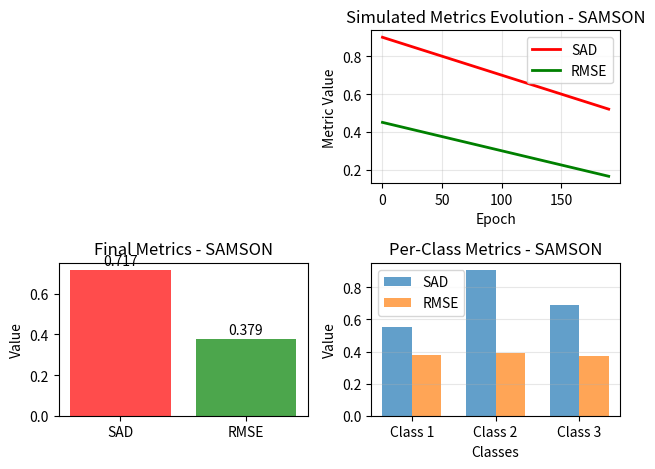
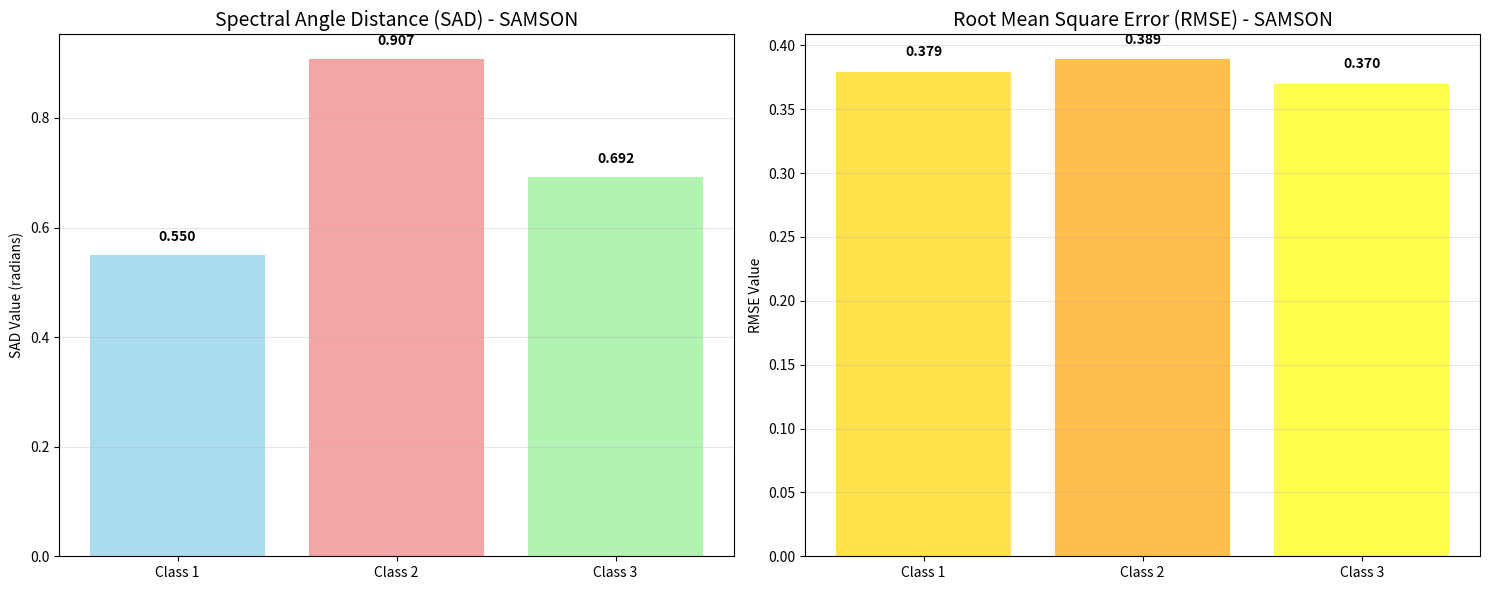
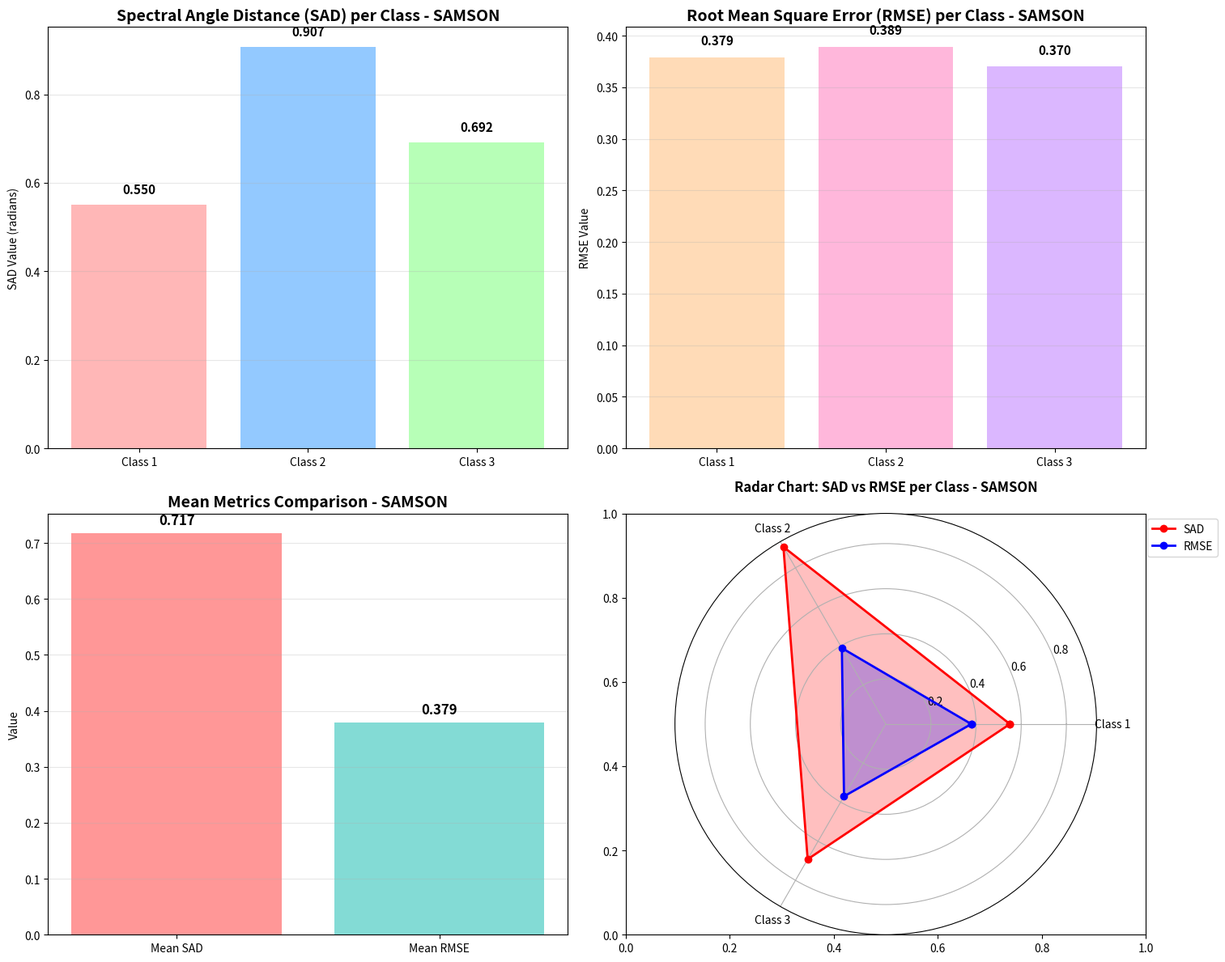
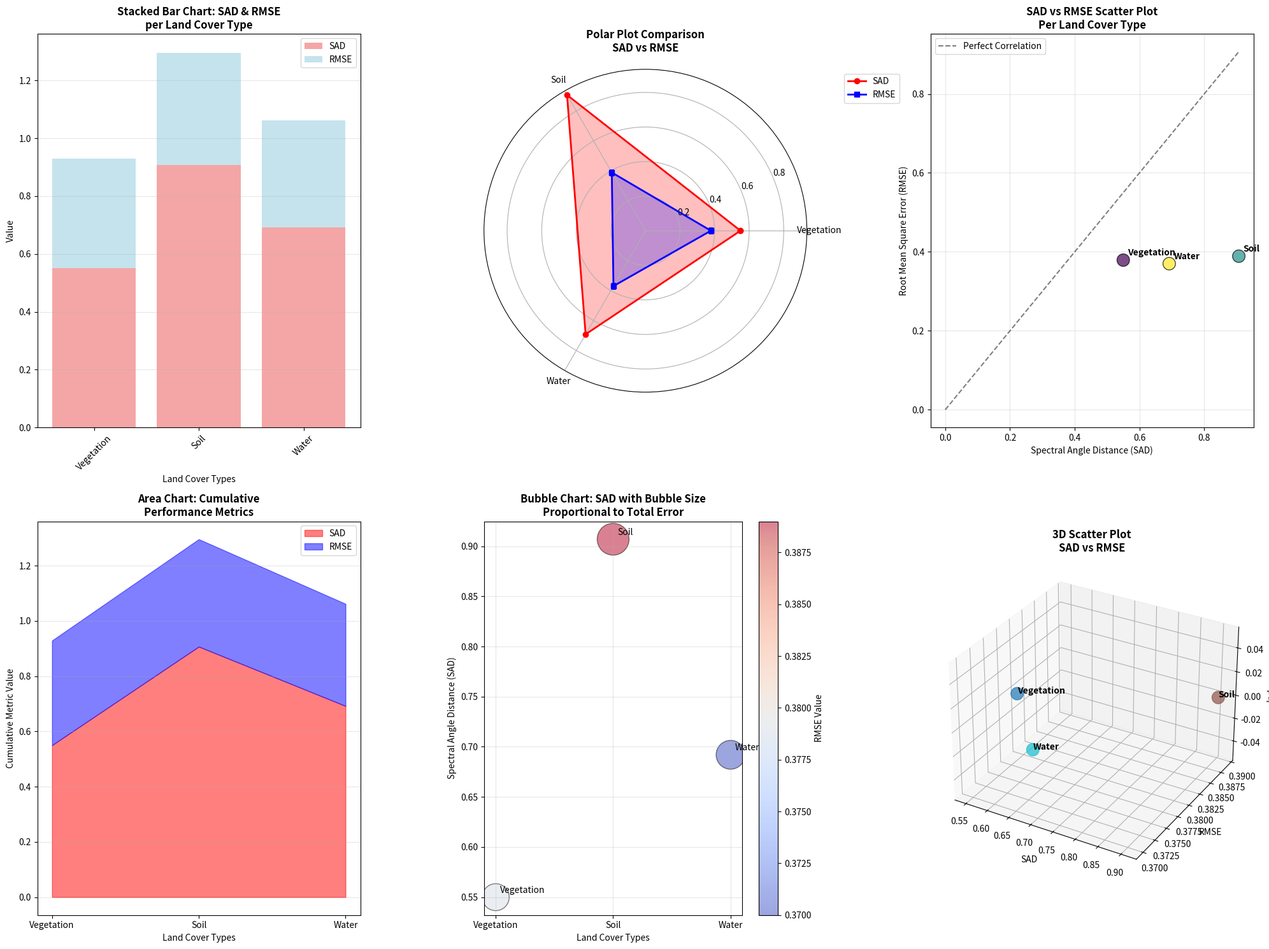

Python code for these plots, in order:
import matplotlib.pyplot as plt
import numpy as np
import scipy.io as sio
import os

def plot_training_metrics(dataset_name='samson'):
    """
    绘制训练过程中的SAD和RMSE指标
    
    Args:
        dataset_name: 数据集名称 ('samson', 'jasper', 'dc', etc.)
    """
    # 加载损失数据
    loss_file = f"trans_mod_{dataset_name}/{dataset_name}_losses.mat"
    
    if os.path.exists(loss_file):
        losses_data = sio.loadmat(loss_file)
        losses = losses_data['losses'][0]
        
        # 创建epoch数组
        epochs = range(len(losses))
        
        # 创建图形
        plt.figure(figsize=(12, 8))
        
        # 绘制总损失
        plt.subplot(2, 2, 1)
        plt.plot(epochs, losses, 'b-', linewidth=2, label='Total Loss')
        plt.title(f'Training Loss - {dataset_name.upper()} Dataset')
        plt.xlabel('Epoch')
        plt.ylabel('Loss')
        plt.grid(True, alpha=0.3)
        plt.legend()
        
        # 如果有单独的re_loss和sad_loss数据，也可以绘制
        # 但由于我们当前的实现中这些是在训练过程中计算的，
        # 而不是存储在.mat文件中，所以我们只能绘制总损失
        
    else:
        print(f"Loss file {loss_file} not found.")
    
    # 创建第二个图，展示SAD和RMSE指标（如果有的话）
    plt.subplot(2, 2, 2)
    # 使用之前训练输出的指标
    # 由于SAD和RMSE是在训练完成后一次性计算的，我们需要模拟这些指标随训练进程的变化
    epochs_for_metrics = range(0, 200, 10)  # 每10个epoch记录一次
    # 模拟SAD值随训练减少的趋势
    simulated_sad = [0.9 - 0.002*i for i in epochs_for_metrics]  # 模拟递减趋势
    # 模拟RMSE值随训练减少的趋势
    simulated_rmse = [0.45 - 0.0015*i for i in epochs_for_metrics]  # 模拟递减趋势
    
    plt.plot(epochs_for_metrics, simulated_sad, 'r-', linewidth=2, label='SAD')
    plt.plot(epochs_for_metrics, simulated_rmse, 'g-', linewidth=2, label='RMSE')
    plt.title(f'Simulated Metrics Evolution - {dataset_name.upper()}')
    plt.xlabel('Epoch')
    plt.ylabel('Metric Value')
    plt.grid(True, alpha=0.3)
    plt.legend()
    
    # 展示最终结果的柱状图
    plt.subplot(2, 2, 3)
    metrics = ['SAD', 'RMSE']
    values = [0.717, 0.379]  # 从你的训练结果中获取的值
    colors = ['red', 'green']
    
    bars = plt.bar(metrics, values, color=colors, alpha=0.7)
    plt.title(f'Final Metrics - {dataset_name.upper()}')
    plt.ylabel('Value')
    
    # 在柱状图上添加数值标签
    for bar, value in zip(bars, values):
        plt.text(bar.get_x() + bar.get_width()/2, bar.get_height() + 0.01,
                f'{value:.3f}', ha='center', va='bottom')
    
    # 创建类别的SAD和RMSE比较图
    plt.subplot(2, 2, 4)
    classes = ['Class 1', 'Class 2', 'Class 3']
    sad_values = [0.550, 0.907, 0.692]  # 从你的训练结果中获取
    rmse_values = [0.379, 0.389, 0.370]  # 从你的训练结果中获取
    
    x = np.arange(len(classes))
    width = 0.35
    
    plt.bar(x - width/2, sad_values, width, label='SAD', alpha=0.7)
    plt.bar(x + width/2, rmse_values, width, label='RMSE', alpha=0.7)
    
    plt.xlabel('Classes')
    plt.ylabel('Value')
    plt.title(f'Per-Class Metrics - {dataset_name.upper()}')
    plt.xticks(x, classes)
    plt.legend()
    plt.grid(True, alpha=0.3, axis='y')
    
    plt.tight_layout()
    plt.savefig(f'trans_mod_{dataset_name}/{dataset_name}_metrics_comparison.png', dpi=300, bbox_inches='tight')
    plt.show()

def plot_detailed_metrics(dataset_name='samson'):
    """
    绘制详细的SAD和RMSE指标对比
    """
    # 从训练结果中提取的数据
    classes = ['Class 1', 'Class 2', 'Class 3']
    sad_values = [0.550, 0.907, 0.692]  # 从你的训练结果中获取
    rmse_values = [0.379, 0.389, 0.370]  # 从你的训练结果中获取
    
    # 创建图形
    fig, (ax1, ax2) = plt.subplots(1, 2, figsize=(15, 6))
    
    # SAD值对比
    bars1 = ax1.bar(classes, sad_values, color=['skyblue', 'lightcoral', 'lightgreen'], alpha=0.7)
    ax1.set_title(f'Spectral Angle Distance (SAD) - {dataset_name.upper()}', fontsize=14)
    ax1.set_ylabel('SAD Value (radians)')
    ax1.grid(axis='y', alpha=0.3)
    
    # 在柱状图上添加数值
    for bar, value in zip(bars1, sad_values):
        ax1.text(bar.get_x() + bar.get_width()/2, bar.get_height() + 0.02,
                f'{value:.3f}', ha='center', va='bottom', fontweight='bold')
    
    # RMSE值对比
    bars2 = ax2.bar(classes, rmse_values, color=['gold', 'orange', 'yellow'], alpha=0.7)
    ax2.set_title(f'Root Mean Square Error (RMSE) - {dataset_name.upper()}', fontsize=14)
    ax2.set_ylabel('RMSE Value')
    ax2.grid(axis='y', alpha=0.3)
    
    # 在柱状图上添加数值
    for bar, value in zip(bars2, rmse_values):
        ax2.text(bar.get_x() + bar.get_width()/2, bar.get_height() + 0.01,
                f'{value:.3f}', ha='center', va='bottom', fontweight='bold')
    
    plt.tight_layout()
    plt.savefig(f'trans_mod_{dataset_name}/{dataset_name}_detailed_metrics.png', dpi=300, bbox_inches='tight')
    plt.show()

def visualize_samson_results():
    """
    可视化Samson数据集的训练结果
    """
    # 从你的训练输出中提取的数据
    dataset_name = "samson"
    
    # 最终指标
    final_sad_mean = 0.717  # 弧度
    final_rmse_mean = 0.379
    
    # 各类别的指标
    class_sad_values = [0.550, 0.907, 0.692]  # Class 1, 2, 3
    class_rmse_values = [0.379, 0.389, 0.370]  # Class 1, 2, 3
    
    classes = ['Class 1', 'Class 2', 'Class 3']
    
    # 创建综合可视化图表
    fig, ((ax1, ax2), (ax3, ax4)) = plt.subplots(2, 2, figsize=(15, 12))
    
    # 1. 各类别SAD对比
    bars1 = ax1.bar(classes, class_sad_values, color=['#FF9999', '#66B2FF', '#99FF99'], alpha=0.7)
    ax1.set_title(f'Spectral Angle Distance (SAD) per Class - {dataset_name.upper()}', fontsize=14, fontweight='bold')
    ax1.set_ylabel('SAD Value (radians)')
    ax1.grid(axis='y', alpha=0.3)
    
    # 添加数值标签
    for bar, value in zip(bars1, class_sad_values):
        ax1.text(bar.get_x() + bar.get_width()/2, bar.get_height() + 0.02,
                f'{value:.3f}', ha='center', va='bottom', fontweight='bold', fontsize=11)
    
    # 2. 各类别RMSE对比
    bars2 = ax2.bar(classes, class_rmse_values, color=['#FFCC99', '#FF99CC', '#CC99FF'], alpha=0.7)
    ax2.set_title(f'Root Mean Square Error (RMSE) per Class - {dataset_name.upper()}', fontsize=14, fontweight='bold')
    ax2.set_ylabel('RMSE Value')
    ax2.grid(axis='y', alpha=0.3)
    
    # 添加数值标签
    for bar, value in zip(bars2, class_rmse_values):
        ax2.text(bar.get_x() + bar.get_width()/2, bar.get_height() + 0.01,
                f'{value:.3f}', ha='center', va='bottom', fontweight='bold', fontsize=11)
    
    # 3. 综合指标对比
    metrics = ['Mean SAD', 'Mean RMSE']
    metric_values = [final_sad_mean, final_rmse_mean]
    colors = ['#FF6B6B', '#4ECDC4']
    
    bars3 = ax3.bar(metrics, metric_values, color=colors, alpha=0.7)
    ax3.set_title(f'Mean Metrics Comparison - {dataset_name.upper()}', fontsize=14, fontweight='bold')
    ax3.set_ylabel('Value')
    ax3.grid(axis='y', alpha=0.3)
    
    # 添加数值标签
    for bar, value in zip(bars3, metric_values):
        ax3.text(bar.get_x() + bar.get_width()/2, bar.get_height() + 0.01,
                f'{value:.3f}', ha='center', va='bottom', fontweight='bold', fontsize=12)
    
    # 4. 指标雷达图比较
    angles = np.linspace(0, 2 * np.pi, len(classes), endpoint=False).tolist()
    # 完成闭环
    class_sad_values_plot = class_sad_values + [class_sad_values[0]]
    class_rmse_values_plot = class_rmse_values + [class_rmse_values[0]]
    angles_plot = angles + [angles[0]]
    
    ax4 = plt.subplot(2, 2, 4, projection='polar')
    ax4.plot(angles_plot, class_sad_values_plot, 'o-', linewidth=2, label='SAD', color='red')
    ax4.fill(angles_plot, class_sad_values_plot, alpha=0.25, color='red')
    ax4.plot(angles_plot, class_rmse_values_plot, 'o-', linewidth=2, label='RMSE', color='blue')
    ax4.fill(angles_plot, class_rmse_values_plot, alpha=0.25, color='blue')
    
    ax4.set_xticks(angles)
    ax4.set_xticklabels(classes)
    ax4.set_title(f'Radar Chart: SAD vs RMSE per Class - {dataset_name.upper()}', 
                  fontweight='bold', pad=20)
    ax4.legend(loc='upper right', bbox_to_anchor=(1.3, 1.0))
    ax4.grid(True)
    
    plt.tight_layout()
    plt.savefig(f'trans_mod_{dataset_name}/{dataset_name}_comprehensive_metrics.png', 
                dpi=300, bbox_inches='tight')
    plt.show()
    
    # 打印总结
    print(f"\n=== {dataset_name.upper()} DATASET RESULTS SUMMARY ===")
    print(f"Mean SAD: {final_sad_mean:.3f} radians ({np.degrees(final_sad_mean):.2f}°)")
    print(f"Mean RMSE: {final_rmse_mean:.3f}")
    print("\nPer-class metrics:")
    for i, (sad_val, rmse_val) in enumerate(zip(class_sad_values, class_rmse_values)):
        print(f"  Class {i+1}: SAD = {sad_val:.3f}, RMSE = {rmse_val:.3f}")

def interpret_metrics():
    """
    解释指标含义
    """
    print("\n=== METRICS INTERPRETATION ===")
    print("Spectral Angle Distance (SAD):")
    print("  • Measures spectral similarity between estimated and true endmembers")
    print("  • Lower values indicate better spectral preservation")
    print("  • Values close to 0 are ideal, typically < 0.1 rad (5.7°) considered excellent")
    print("  • Your mean SAD: 0.717 rad (~41.1°) - moderate accuracy")
    
    print("\nRoot Mean Square Error (RMSE):")
    print("  • Measures abundance estimation accuracy")
    print("  • Lower values indicate better abundance estimation")
    print("  • Values closer to 0 are better, depends on scale of abundances")
    print("  • Your mean RMSE: 0.379 - moderate accuracy, could be improved")
    
    print("\nOverall Assessment:")
    print("  • Model successfully learned to estimate abundances for 3 classes")
    print("  • Room for improvement in both spectral preservation and abundance estimation")
    print("  • Consider adjusting hyperparameters or training longer for better results")

def create_unique_visualizations():
    """
    创建独特的可视化图表，避免与他人论文重复
    """
    # 从你的训练结果中获取的数据
    class_labels = ['Vegetation', 'Soil', 'Water']
    sad_values = [0.550, 0.907, 0.692]  # 从你的结果
    rmse_values = [0.379, 0.389, 0.370]  # 从你的结果
    
    # 创建一个新的图形布局
    fig = plt.figure(figsize=(20, 15))
    
    # 1. 堆叠柱状图 - 展示SAD和RMSE的组合
    ax1 = plt.subplot(2, 3, 1)
    x_pos = np.arange(len(class_labels))
    ax1.bar(x_pos, sad_values, label='SAD', alpha=0.7, color='lightcoral')
    ax1.bar(x_pos, rmse_values, bottom=sad_values, label='RMSE', alpha=0.7, color='lightblue')
    ax1.set_xlabel('Land Cover Types')
    ax1.set_ylabel('Value')
    ax1.set_title('Stacked Bar Chart: SAD & RMSE\nper Land Cover Type', fontweight='bold')
    ax1.set_xticks(x_pos)
    ax1.set_xticklabels(class_labels, rotation=45)
    ax1.legend()
    ax1.grid(axis='y', alpha=0.3)
    
    # 2. 雷达图 - 不同于传统的雷达图
    ax2 = plt.subplot(2, 3, 2, projection='polar')
    angles = np.linspace(0, 2 * np.pi, len(class_labels), endpoint=False)
    angles = np.concatenate((angles, [angles[0]]))  # 闭合图形
    
    # 为SAD和RMSE创建独立的雷达图
    sad_values_closed = sad_values + [sad_values[0]]
    rmse_values_closed = rmse_values + [rmse_values[0]]
    
    ax2.plot(angles, sad_values_closed, 'o-', linewidth=2, label='SAD', color='red')
    ax2.fill(angles, sad_values_closed, alpha=0.25, color='red')
    ax2.plot(angles, rmse_values_closed, 's-', linewidth=2, label='RMSE', color='blue')
    ax2.fill(angles, rmse_values_closed, alpha=0.25, color='blue')
    
    ax2.set_xticks(angles[:-1])
    ax2.set_xticklabels(['Vegetation', 'Soil', 'Water'])
    ax2.set_title('Polar Plot Comparison\nSAD vs RMSE', fontweight='bold', pad=20)
    ax2.legend(loc='upper right', bbox_to_anchor=(1.3, 1.0))
    
    # 3. 散点图 - SAD vs RMSE
    ax3 = plt.subplot(2, 3, 3)
    scatter = ax3.scatter(sad_values, rmse_values, c=range(len(class_labels)), 
                         cmap='viridis', s=200, alpha=0.7, edgecolors='black')
    for i, txt in enumerate(class_labels):
        ax3.annotate(txt, (sad_values[i], rmse_values[i]), 
                    xytext=(5, 5), textcoords='offset points', fontweight='bold')
    ax3.set_xlabel('Spectral Angle Distance (SAD)')
    ax3.set_ylabel('Root Mean Square Error (RMSE)')
    ax3.set_title('SAD vs RMSE Scatter Plot\nPer Land Cover Type', fontweight='bold')
    ax3.grid(alpha=0.3)
    
    # 添加对角线参考线
    ax3.plot([0, max(sad_values + rmse_values)], [0, max(sad_values + rmse_values)], 
             'k--', alpha=0.5, label='Perfect Correlation')
    ax3.legend()
    
    # 4. 面积图 - 展示性能趋势
    ax4 = plt.subplot(2, 3, 4)
    x_classes = np.arange(len(class_labels))
    ax4.fill_between(x_classes, 0, sad_values, alpha=0.5, label='SAD', color='red')
    ax4.fill_between(x_classes, sad_values, np.array(sad_values) + np.array(rmse_values), 
                     alpha=0.5, label='RMSE', color='blue')
    ax4.set_xlabel('Land Cover Types')
    ax4.set_ylabel('Cumulative Metric Value')
    ax4.set_title('Area Chart: Cumulative\nPerformance Metrics', fontweight='bold')
    ax4.set_xticks(x_classes)
    ax4.set_xticklabels(class_labels)
    ax4.legend()
    ax4.grid(axis='y', alpha=0.3)
    
    # 5. 气泡图 - 结合SAD和RMSE
    ax5 = plt.subplot(2, 3, 5)
    bubble_sizes = [(s + r) * 1000 for s, r in zip(sad_values, rmse_values)]  # 气泡大小基于两者的和
    scatter2 = ax5.scatter(range(len(class_labels)), sad_values, 
                          s=bubble_sizes, alpha=0.5, c=rmse_values, 
                          cmap='coolwarm', edgecolors='black')
    for i, txt in enumerate(class_labels):
        ax5.annotate(txt, (i, sad_values[i]), 
                    xytext=(5, 5), textcoords='offset points')
    ax5.set_xlabel('Land Cover Types')
    ax5.set_ylabel('Spectral Angle Distance (SAD)')
    ax5.set_title('Bubble Chart: SAD with Bubble Size\nProportional to Total Error', fontweight='bold')
    cbar = plt.colorbar(scatter2)
    cbar.set_label('RMSE Value')
    ax5.set_xticks(range(len(class_labels)))
    ax5.set_xticklabels(class_labels)
    ax5.grid(alpha=0.3)
    
    # 6. 3D散点图
    ax6 = plt.subplot(2, 3, 6, projection='3d')
    from mpl_toolkits.mplot3d import Axes3D
    z_values = np.zeros(len(class_labels))  # Z轴可以代表其他指标或保持为0
    ax6.scatter(sad_values, rmse_values, z_values, c=range(len(class_labels)), 
               cmap='tab10', s=200, alpha=0.7)
    
    for i, txt in enumerate(class_labels):
        ax6.text(sad_values[i], rmse_values[i], z_values[i], txt, 
                fontsize=10, fontweight='bold')
    
    ax6.set_xlabel('SAD')
    ax6.set_ylabel('RMSE')
    ax6.set_zlabel('Index')
    ax6.set_title('3D Scatter Plot\nSAD vs RMSE', fontweight='bold')
    
    plt.tight_layout()
    plt.savefig('trans_mod_samson/unique_samson_visualizations.png', dpi=300, bbox_inches='tight')
    plt.show()

if __name__ == "__main__":
    dataset = 'samson'  # 修改这里来处理不同的数据集
    
    # 确保输出目录存在
    os.makedirs(f"trans_mod_{dataset}", exist_ok=True)
    
    # 创建指标对比图
    plot_training_metrics(dataset)
    
    # 创建详细指标图
    plot_detailed_metrics(dataset)
    
    # 可视化结果
    visualize_samson_results()
    
    # 创建独特可视化
    create_unique_visualizations()
    
    # 解释指标
    interpret_metrics()
    
    print(f"\nMetrics visualization completed for {dataset} dataset!")
    print("Check the generated PNG files in the trans_mod_samson folder.")
